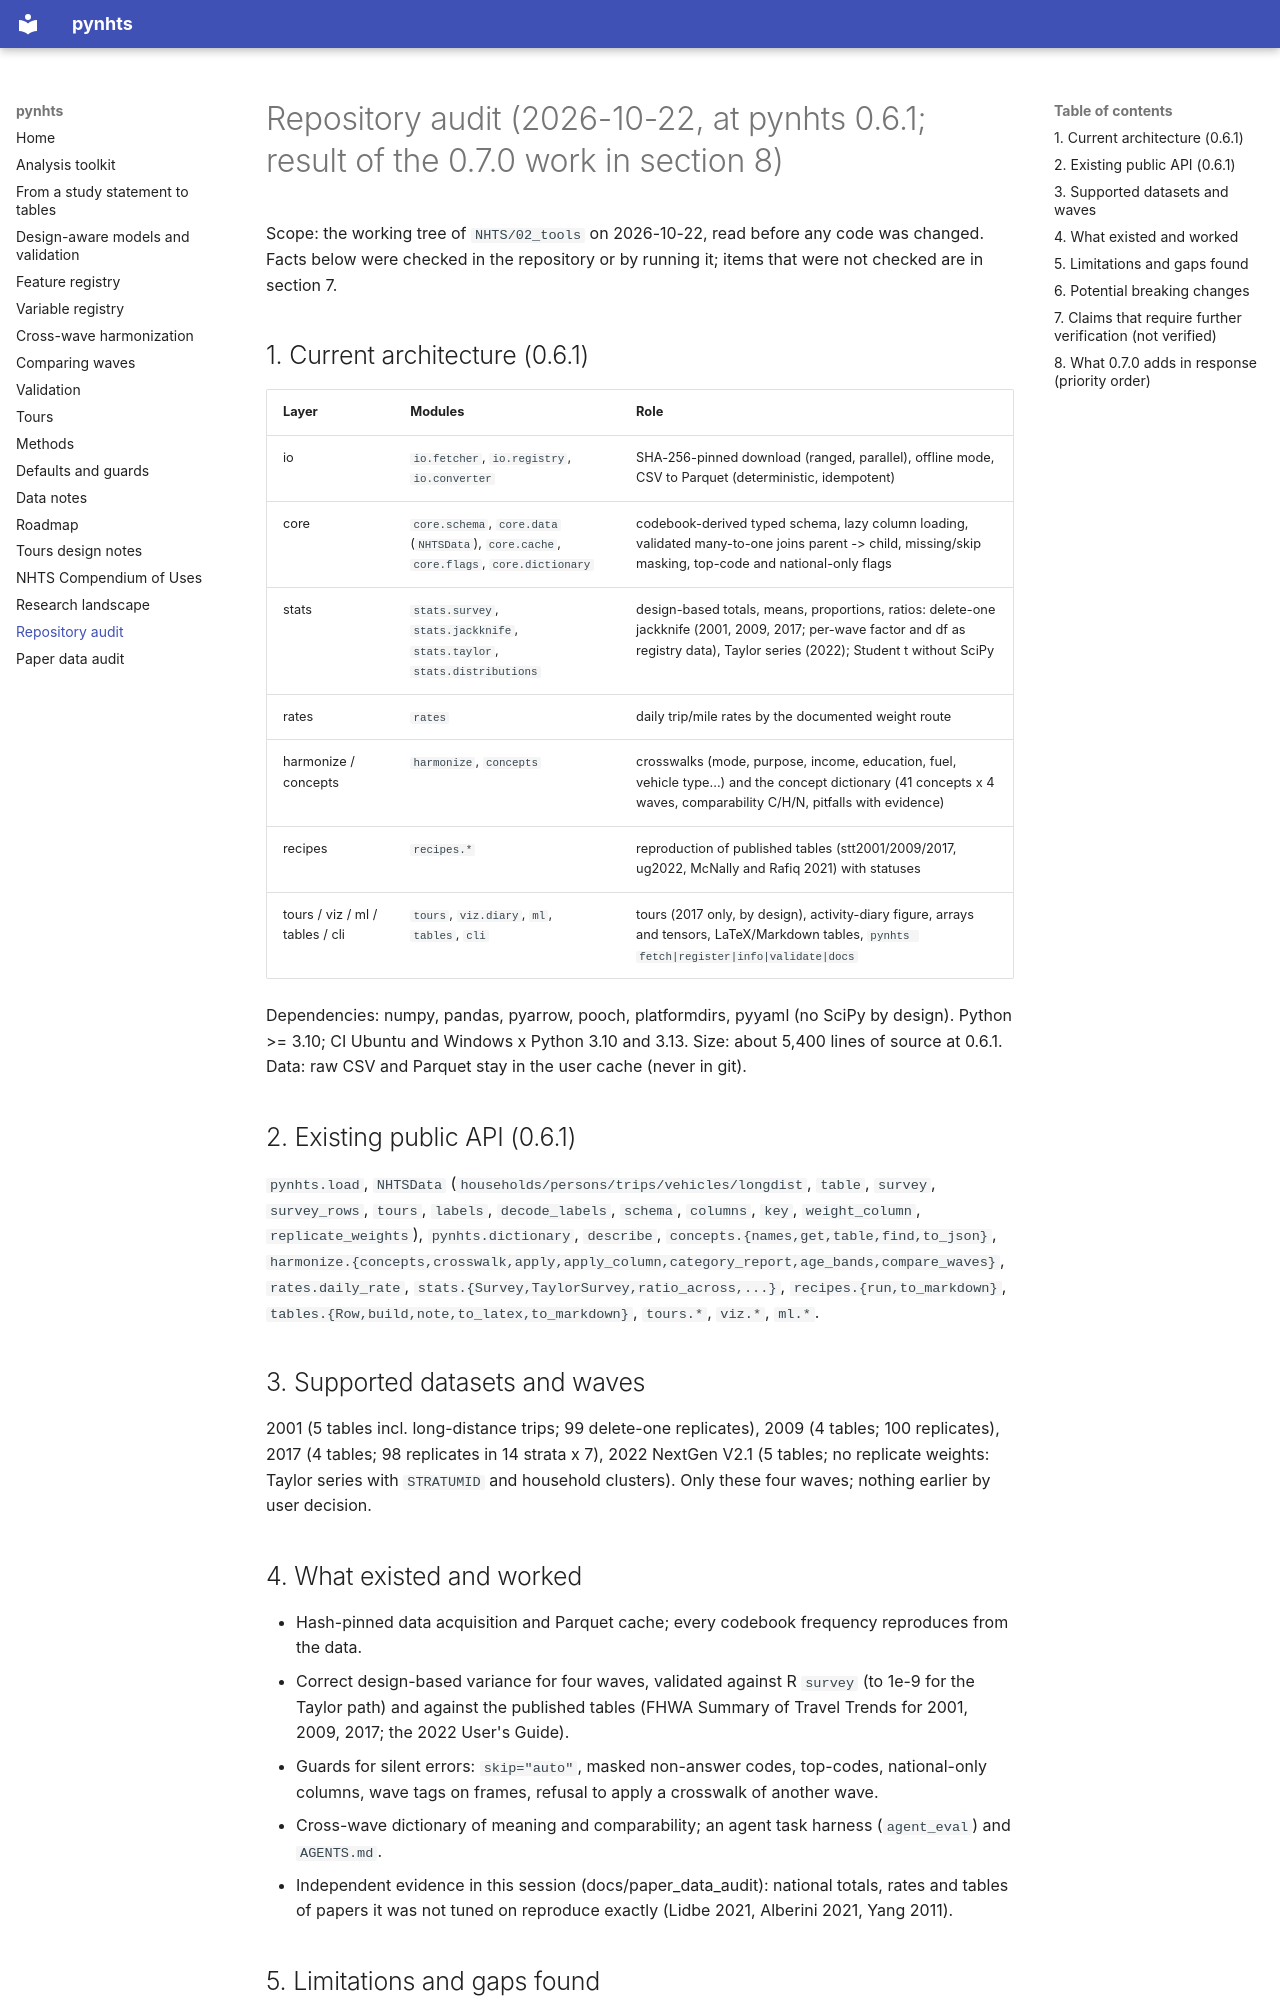

repository: sabernaseralavi-60/pynhts · page: development/REPOSITORY_AUDIT/index.html · generator: mkdocs

# Repository audit (2026-10-22, at pynhts 0.6.1; result of the 0.7.0 work in section 8)

Scope: the working tree of `NHTS/02_tools` on 2026-10-22, read before any code was changed. Facts below were
checked in the repository or by running it; items that were not checked are in section 7.

## 1. Current architecture (0.6.1)

| Layer | Modules | Role |
|---|---|---|
| io | `io.fetcher`, `io.registry`, `io.converter` | SHA-256-pinned download (ranged, parallel), offline mode, CSV to Parquet (deterministic, idempotent) |
| core | `core.schema`, `core.data` (`NHTSData`), `core.cache`, `core.flags`, `core.dictionary` | codebook-derived typed schema, lazy column loading, validated many-to-one joins parent -> child, missing/skip masking, top-code and national-only flags |
| stats | `stats.survey`, `stats.jackknife`, `stats.taylor`, `stats.distributions` | design-based totals, means, proportions, ratios: delete-one jackknife (2001, 2009, 2017; per-wave factor and df as registry data), Taylor series (2022); Student t without SciPy |
| rates | `rates` | daily trip/mile rates by the documented weight route |
| harmonize / concepts | `harmonize`, `concepts` | crosswalks (mode, purpose, income, education, fuel, vehicle type...) and the concept dictionary (41 concepts x 4 waves, comparability C/H/N, pitfalls with evidence) |
| recipes | `recipes.*` | reproduction of published tables (stt2001/2009/2017, ug2022, McNally and Rafiq 2021) with statuses |
| tours / viz / ml / tables / cli | `tours`, `viz.diary`, `ml`, `tables`, `cli` | tours (2017 only, by design), activity-diary figure, arrays and tensors, LaTeX/Markdown tables, `pynhts fetch|register|info|validate|docs` |

Dependencies: numpy, pandas, pyarrow, pooch, platformdirs, pyyaml (no SciPy by design). Python >= 3.10; CI Ubuntu and Windows x Python 3.10 and 3.13.
Size: about 5,400 lines of source at 0.6.1. Data: raw CSV and Parquet stay in the user cache (never in git).

## 2. Existing public API (0.6.1)

`pynhts.load`, `NHTSData` (`households/persons/trips/vehicles/longdist`, `table`, `survey`, `survey_rows`, `tours`, `labels`, `decode_labels`, `schema`, `columns`, `key`, `weight_column`, `replicate_weights`), `pynhts.dictionary`, `describe`, `concepts.{names,get,table,find,to_json}`, `harmonize.{concepts,crosswalk,apply,apply_column,category_report,age_bands,compare_waves}`, `rates.daily_rate`, `stats.{Survey,TaylorSurvey,ratio_across,...}`, `recipes.{run,to_markdown}`, `tables.{Row,build,note,to_latex,to_markdown}`, `tours.*`, `viz.*`, `ml.*`.

## 3. Supported datasets and waves

2001 (5 tables incl. long-distance trips; 99 delete-one replicates), 2009 (4 tables; 100 replicates), 2017 (4 tables; 98 replicates in 14 strata x 7), 2022 NextGen V2.1 (5 tables; no replicate weights: Taylor series with `STRATUMID` and household clusters). Only these four waves; nothing earlier by user decision.

## 4. What existed and worked

* Hash-pinned data acquisition and Parquet cache; every codebook frequency reproduces from the data.
* Correct design-based variance for four waves, validated against R `survey` (to 1e-9 for the Taylor path) and against the published tables (FHWA Summary of Travel Trends for 2001, 2009, 2017; the 2022 User's Guide).
* Guards for silent errors: `skip="auto"`, masked non-answer codes, top-codes, national-only columns, wave tags on frames, refusal to apply a crosswalk of another wave.
* Cross-wave dictionary of meaning and comparability; an agent task harness (`agent_eval`) and `AGENTS.md`.
* Independent evidence in this session (docs/paper_data_audit): national totals, rates and tables of papers it was not tuned on reproduce exactly (Lidbe 2021, Alberini 2021, Yang 2011).
